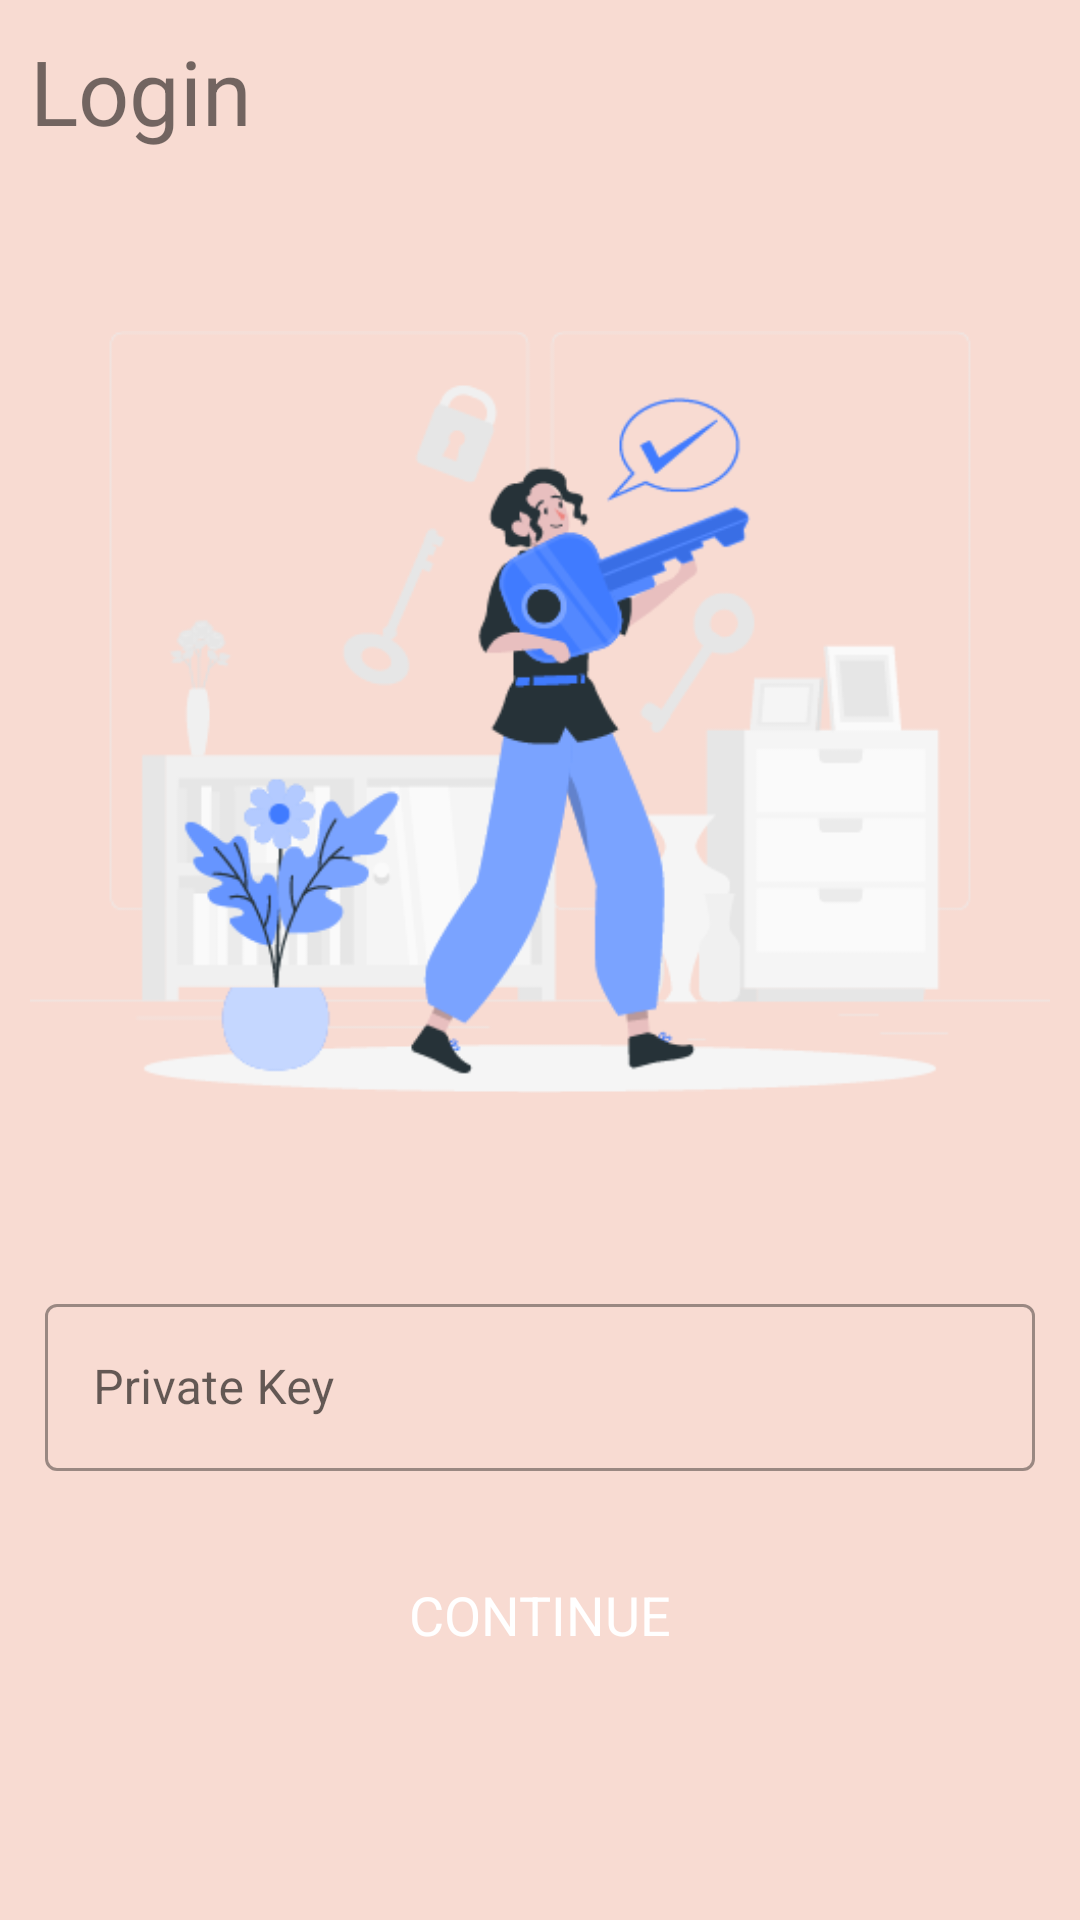

Produce the Android XML layout that renders to this screen, including the resource entries it uses.
<!-- AndroidManifest.xml: application theme Theme.LandRegistration -->
<!-- res/layout/fragment_contract_owner.xml -->
<?xml version="1.0" encoding="utf-8"?>
<FrameLayout xmlns:android="http://schemas.android.com/apk/res/android"
    xmlns:tools="http://schemas.android.com/tools"
    android:layout_width="match_parent"
    android:layout_height="match_parent"
    tools:context=".fragments.main.ContractOwner">

    <androidx.constraintlayout.widget.ConstraintLayout xmlns:android="http://schemas.android.com/apk/res/android"
        xmlns:app="http://schemas.android.com/apk/res-auto"
        xmlns:tools="http://schemas.android.com/tools"
        android:layout_width="match_parent"
        android:layout_height="match_parent"
        android:background="@color/skinLight"
        tools:context=".activities.PrivateKeyLoginActivity">

        <TextView
            android:id="@+id/tv_title"
            android:layout_width="wrap_content"
            android:layout_height="wrap_content"
            android:text="Login"
            android:layout_marginTop="10dp"
            android:layout_marginStart="10dp"
            android:layout_marginBottom="5dp"
            app:layout_constraintTop_toTopOf="parent"
            app:layout_constraintStart_toStartOf="parent"
            android:textSize="30sp"/>

        <ImageView
            android:id="@+id/image_p"
            android:layout_width="match_parent"
            android:layout_height="wrap_content"
            android:layout_marginHorizontal="10dp"
            android:layout_marginBottom="20dp"
            android:src="@drawable/private_key"
            app:layout_constraintTop_toBottomOf="@id/tv_title"
            app:layout_constraintEnd_toEndOf="parent"
            app:layout_constraintStart_toStartOf="parent"
            />

        <com.google.android.material.textfield.TextInputLayout
            android:id="@+id/til_password"
            style="@style/Widget.MaterialComponents.TextInputLayout.OutlinedBox"
            android:layout_width="match_parent"
            android:layout_height="wrap_content"
            android:layout_marginTop="@dimen/add_screen_til_marginTop"
            android:layout_marginHorizontal="15dp"
            app:layout_constraintEnd_toEndOf="parent"
            app:layout_constraintStart_toStartOf="parent"
            app:layout_constraintTop_toBottomOf="@+id/image_p">

            <androidx.appcompat.widget.AppCompatEditText
                android:id="@+id/et_password"
                android:layout_width="match_parent"
                android:layout_height="wrap_content"
                android:hint="Private Key"
                android:inputType="textPassword"
                android:textColor="@color/primary_text_color"
                android:textColorHint="@color/secondary_text_color"
                android:textSize="@dimen/edit_text_text_size" />
        </com.google.android.material.textfield.TextInputLayout>

        <Button
            android:id="@+id/btn_continue"
            android:layout_width="match_parent"
            android:layout_height="wrap_content"
            android:layout_gravity="center"
            android:layout_marginHorizontal="15dp"
            android:layout_marginTop="@dimen/add_screen_btn_save_marginTop"
            android:background="@drawable/shape_button_rounded"
            android:gravity="center"
            android:paddingTop="@dimen/add_screen_btn_save_paddingTopBottom"
            android:paddingBottom="@dimen/add_screen_btn_save_paddingTopBottom"
            android:text="CONTINUE"
            android:textColor="@color/white_color"
            android:textSize="@dimen/btn_text_size"
            app:layout_constraintEnd_toEndOf="parent"
            app:layout_constraintStart_toStartOf="parent"
            app:layout_constraintTop_toBottomOf="@+id/til_password" />























    </androidx.constraintlayout.widget.ConstraintLayout>
</FrameLayout>
<!-- resources referenced by this layout -->
<resources>
  <color name="primary_text_color">#212121</color>
  <color name="secondary_text_color">#9AA2AF</color>
  <color name="skinLight">#f8dbd2</color>
  <color name="white_color">#FFFFFF</color>
  <dimen name="add_screen_btn_save_marginTop">24dp</dimen>
  <dimen name="add_screen_btn_save_paddingTopBottom">8dp</dimen>
  <dimen name="add_screen_til_marginTop">5dp</dimen>
  <dimen name="btn_text_size">18sp</dimen>
  <dimen name="edit_text_text_size">16sp</dimen>
  <!-- drawable private_key: png bitmap (drawable-v24, 31877 bytes) -->
  <style name="Theme.LandRegistration" parent="Theme.MaterialComponents.DayNight.NoActionBar">
          
          <item name="colorPrimary">@color/black</item>
          <item name="colorPrimaryVariant">@color/skinDark</item>
          <item name="colorOnPrimary">@color/white</item>
          
          <item name="colorSecondary">@color/teal_200</item>
          <item name="colorSecondaryVariant">@color/teal_700</item>
          <item name="colorOnSecondary">@color/black</item>
          
          <item name="android:statusBarColor">?attr/colorPrimaryVariant</item>
          
          <item name="fontFamily">@font/kallisto_medium</item>
      </style>
  <color name="black">#FF000000</color>
  <color name="skinDark">#e5c8bf</color>
  <color name="white">#FFFFFFFF</color>
  <color name="teal_200">#FF03DAC5</color>
  <color name="teal_700">#FF018786</color>
</resources>
